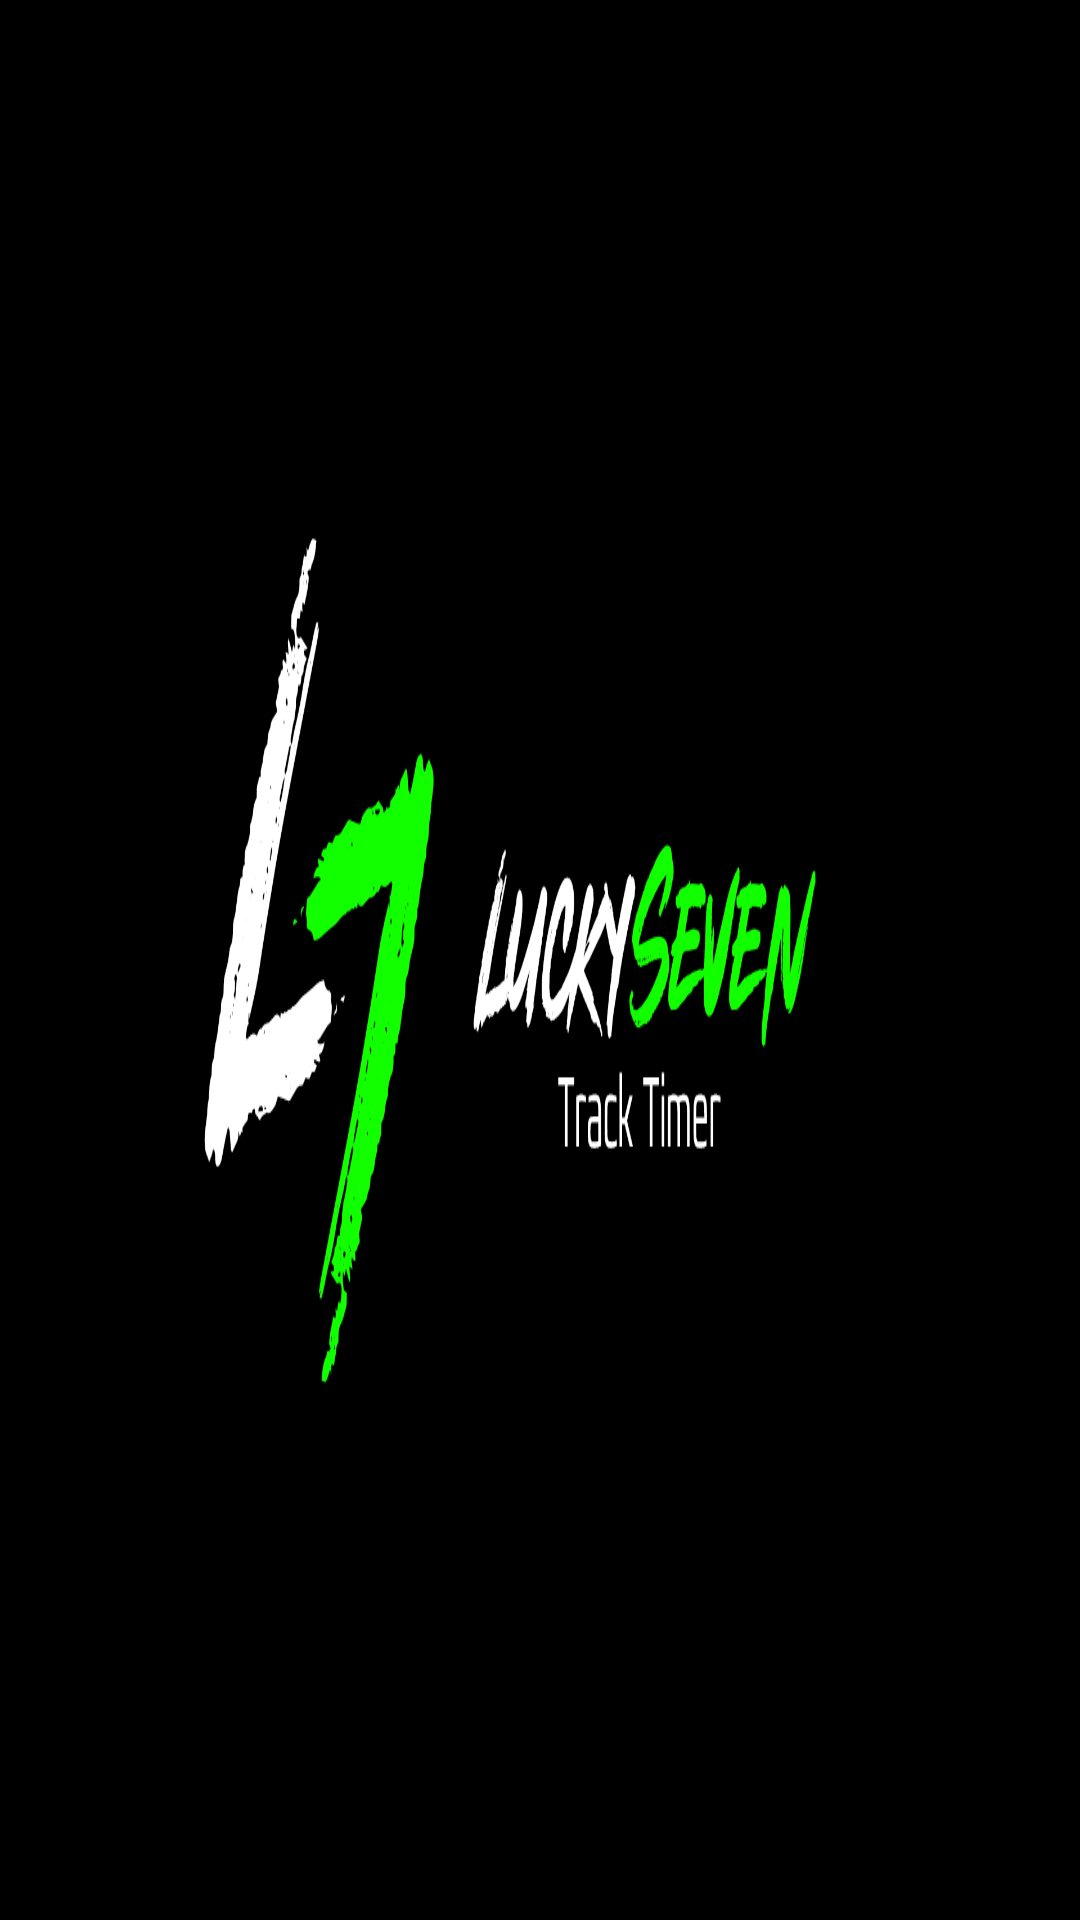

Write the Android layout XML for this screen, with the resource values it uses.
<!-- AndroidManifest.xml: application theme Theme.ESP32BluetoothDataDisplay -->
<!-- res/layout/activity_splash.xml -->
<?xml version="1.0" encoding="utf-8"?>
<RelativeLayout xmlns:android="http://schemas.android.com/apk/res/android"
    android:id="@+id/splash_background"
    android:layout_width="match_parent"
    android:layout_height="match_parent"
    android:background="@drawable/splashscreen">


</RelativeLayout>
<!-- resources referenced by this layout -->
<resources>
  <!-- drawable splashscreen: png bitmap (drawable, 61535 bytes) -->
  <style name="Theme.ESP32BluetoothDataDisplay" parent="Base.Theme.ESP32BluetoothDataDisplay" />
  <style name="Base.Theme.ESP32BluetoothDataDisplay" parent="Theme.Material3.DayNight.NoActionBar">
          
          
      </style>
</resources>
